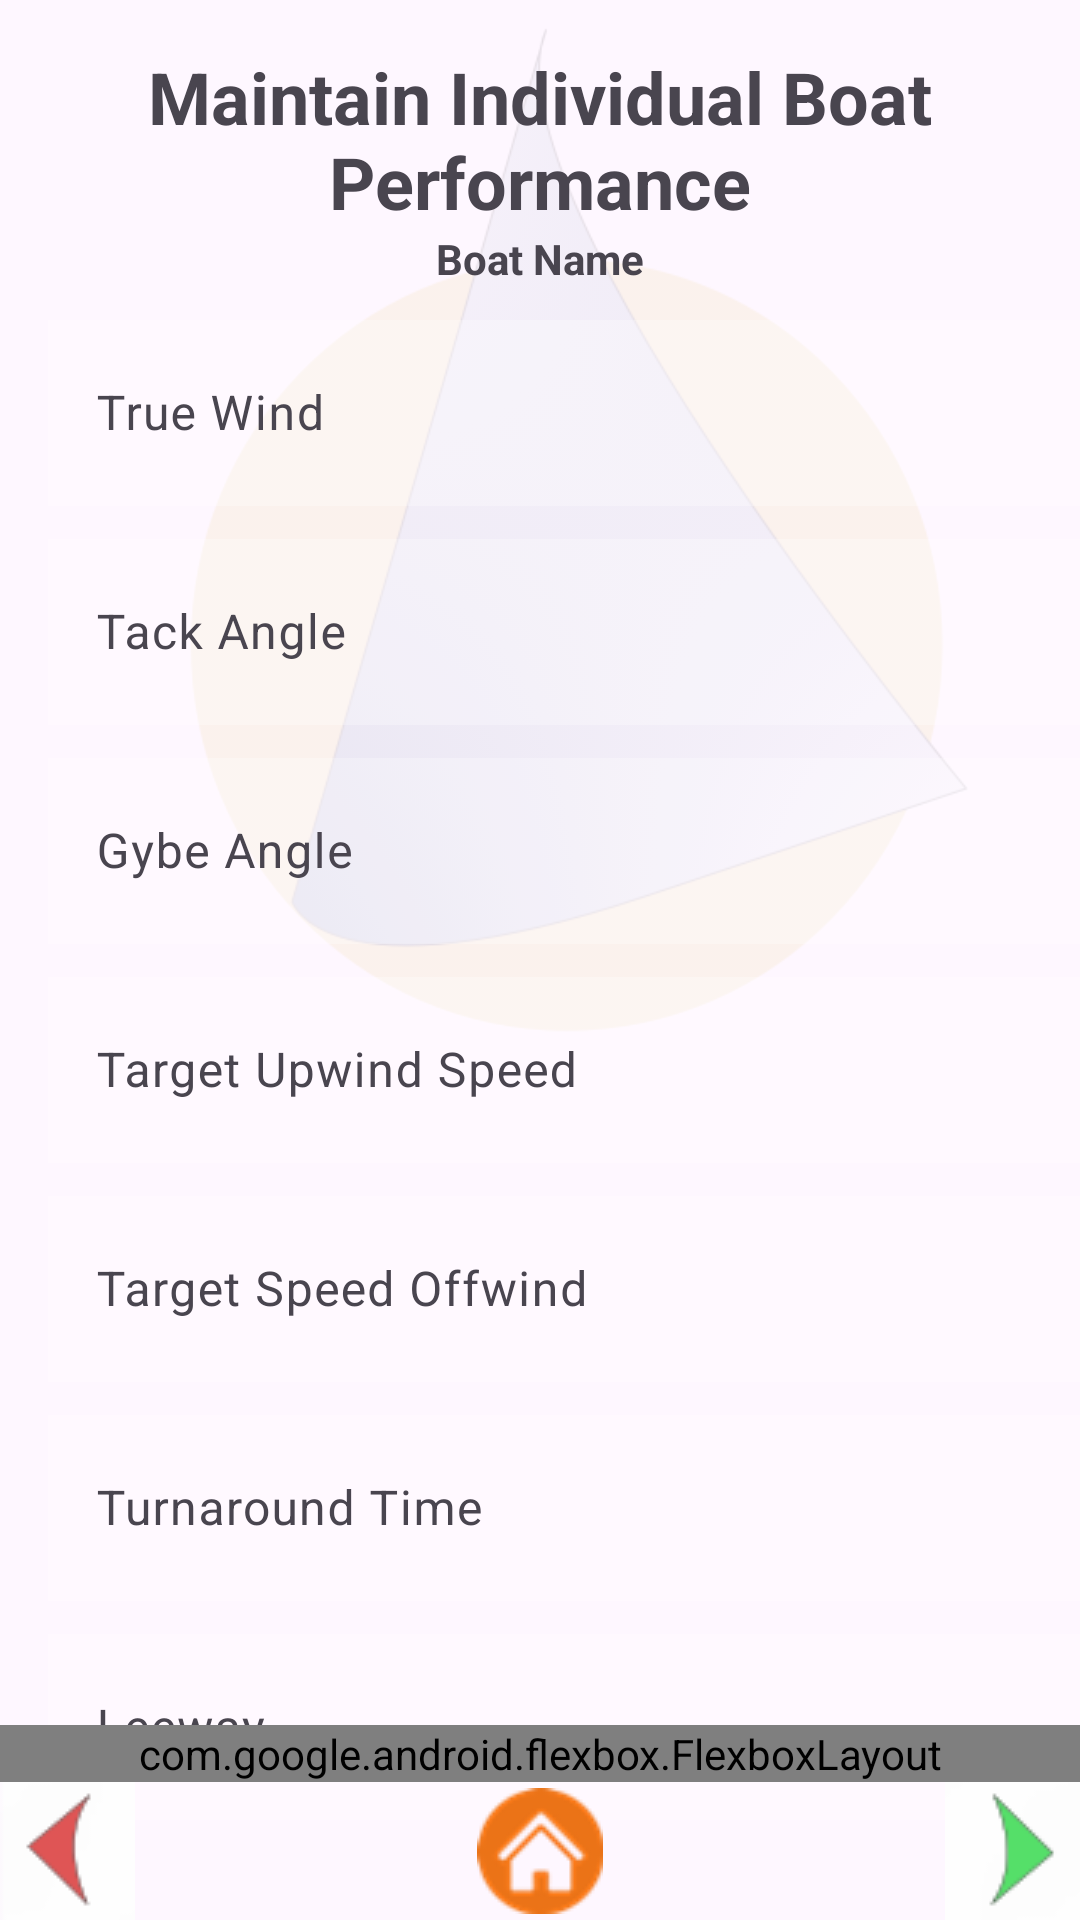

The Android layout XML behind this screen, and the referenced resources:
<!-- AndroidManifest.xml: application theme Theme.Sailing -->
<!-- res/layout/fragment_maintain_individual_performance.xml -->
<?xml version="1.0" encoding="utf-8"?>
<RelativeLayout xmlns:android="http://schemas.android.com/apk/res/android"
    xmlns:app="http://schemas.android.com/apk/res-auto"
    xmlns:tools="http://schemas.android.com/tools"
    android:layout_width="match_parent"
    android:layout_height="match_parent"
    tools:context=".MaintainIndividualPerformanceFragment"
    tools:ignore="ExtraText">

    <ImageView
        android:layout_width="match_parent"
        android:layout_height="match_parent"
        android:scaleType="centerInside"
        android:alpha="@string/alpha_sub_screen"
        android:contentDescription="@string/logo"
        android:src="@drawable/mainlogoscr"/>
    <RelativeLayout
        android:id="@+id/title_group"
        android:layout_width="match_parent"
        android:layout_height="wrap_content"
        app:layout_constraintTop_toTopOf="parent"
        android:layout_alignParentTop="true"
        android:layout_centerHorizontal="true"

        android:layout_marginTop="16dp"

        android:orientation="vertical">

        <TextView
            android:id="@+id/textView_performance_maintenance_title"
            android:layout_width="match_parent"
            android:layout_height="wrap_content"
            android:layout_alignParentTop="true"
            android:layout_centerHorizontal="true"
            android:text="@string/maintain_individual_boat_performance"
            android:textAlignment="center"
            android:textSize="24sp"
            android:textStyle="bold" />
        <TextView
            android:id="@+id/textViewBoatName"
            android:layout_width="wrap_content"
            android:layout_height="wrap_content"
            android:layout_below="@id/textView_performance_maintenance_title"
            android:layout_centerHorizontal="true"
            android:textStyle="bold"

            android:text="@string/boat_name" />


    </RelativeLayout>
    <RelativeLayout
        android:id="@+id/middle_group"
        android:layout_width="match_parent"
        android:layout_height="wrap_content"
        android:layout_below="@id/title_group">
        android:orientation="vertical"
        android:padding="16dp">

        <com.google.android.material.textfield.TextInputLayout
            android:id="@+id/textViewTrueWindLabel"
            android:layout_width="match_parent"
            android:layout_height="wrap_content"
            app:boxBackgroundMode="none"
            android:hint="@string/true_wind">

            <com.google.android.material.textfield.TextInputEditText
                android:id="@+id/textViewTrueWind"
                android:layout_width="match_parent"
                android:layout_height="62dp"
                android:layout_marginStart="16dp"
                android:background="@color/transparent_white_25"
                tools:text="180" />
        </com.google.android.material.textfield.TextInputLayout>
        <com.google.android.material.textfield.TextInputLayout
            android:id="@+id/textViewTackAngleLabel"
            android:layout_width="match_parent"
            android:layout_height="wrap_content"
            android:layout_below="@id/textViewTrueWindLabel"
            app:boxBackgroundMode="none"
            android:hint="@string/tack_angle">

            <com.google.android.material.textfield.TextInputEditText
                android:id="@+id/textViewTackAngle"
                android:layout_width="match_parent"
                android:layout_marginStart="16dp"
                android:layout_height="62dp"
                android:inputType="numberDecimal"
                android:background="@color/transparent_white_25"
                tools:text="35" />
        </com.google.android.material.textfield.TextInputLayout>
        <com.google.android.material.textfield.TextInputLayout
            android:id="@+id/textViewGybeAngleLabel"
            android:layout_width="match_parent"
            android:layout_height="wrap_content"
            android:layout_below="@id/textViewTackAngleLabel"
            app:boxBackgroundMode="none"
            android:hint="@string/gybe_angle">

            <com.google.android.material.textfield.TextInputEditText
                android:id="@+id/textViewGybeAngle"
                android:layout_width="match_parent"
                android:layout_marginStart="16dp"
                android:layout_height="62dp"
                android:inputType="numberDecimal"
                android:background="@color/transparent_white_25"
                tools:text="35" />
        </com.google.android.material.textfield.TextInputLayout>

        <com.google.android.material.textfield.TextInputLayout
            android:id="@+id/textViewTargetUpwindSpeedLabel"
            android:layout_below="@id/textViewGybeAngleLabel"
            android:layout_width="match_parent"
            android:layout_height="wrap_content"
            app:boxBackgroundMode="none"
            android:hint="@string/target_upwind_speed">

            <com.google.android.material.textfield.TextInputEditText
                android:id="@+id/textViewTargetUpwindSpeed"
                android:layout_width="match_parent"
                android:layout_marginStart="16dp"
                android:layout_height="62dp"
                android:inputType="numberDecimal"
                android:background="@color/transparent_white_25"
                tools:text="35" />
        </com.google.android.material.textfield.TextInputLayout>

        <com.google.android.material.textfield.TextInputLayout
            android:id="@+id/textViewTargetOffWindSpeedLabel"
            android:layout_below="@id/textViewTargetUpwindSpeedLabel"
            android:layout_width="match_parent"
            android:layout_height="wrap_content"
            app:boxBackgroundMode="none"
            android:hint="@string/target_offwind_speed">

            <com.google.android.material.textfield.TextInputEditText
                android:id="@+id/textViewTargetOffwindSpeed"
                android:layout_width="match_parent"
                android:layout_marginStart="16dp"
                android:layout_height="62dp"
                android:background="@color/transparent_white_25"
                android:imeOptions="actionNext"
                android:inputType="numberDecimal"
                tools:text="180" />
        </com.google.android.material.textfield.TextInputLayout>

        <com.google.android.material.textfield.TextInputLayout
            android:id="@+id/textViewTurnaroundtimeLabel"
            android:layout_below="@id/textViewTargetOffWindSpeedLabel"
            android:layout_width="match_parent"
            android:layout_height="wrap_content"
            app:boxBackgroundMode="none"
            android:hint="@string/turnaroundtime">

            <com.google.android.material.textfield.TextInputEditText
                android:id="@+id/textViewTurnaroundtime"
                android:layout_width="match_parent"
                android:layout_marginStart="16dp"
                android:layout_height="62dp"
                android:inputType="numberDecimal"
                android:background="@color/transparent_white_25"
                tools:text="150" />
        </com.google.android.material.textfield.TextInputLayout>

        <com.google.android.material.textfield.TextInputLayout
            android:id="@+id/textViewLeewayLabel"
            android:layout_below="@id/textViewTurnaroundtimeLabel"
            android:layout_width="match_parent"
            android:layout_height="wrap_content"
            app:boxBackgroundMode="none"
            android:hint="@string/leeway">

            <com.google.android.material.textfield.TextInputEditText
                android:id="@+id/textViewLeeway"
                android:layout_width="match_parent"
                android:layout_marginStart="16dp"
                android:layout_height="62dp"
                android:inputType="numberDecimal"
                android:background="@color/transparent_white_25"
                tools:text="5" />
        </com.google.android.material.textfield.TextInputLayout>



    </RelativeLayout>

    <RelativeLayout
        android:id="@+id/layout_bottom_controlbar"
        android:layout_width="match_parent"
        android:layout_height="wrap_content"
        android:layout_gravity="bottom">
        <LinearLayout
            android:layout_width="match_parent"
            android:layout_height="wrap_content"
            android:orientation="horizontal"
            android:id="@+id/layout_bottom_buttons"
            android:layout_alignParentBottom="true">

            <ImageButton
                android:id="@+id/left_btn"
                android:layout_width="wrap_content"
                android:layout_height="46dp"
                android:background="@android:color/transparent"
                android:contentDescription="@string/left_nav"
                android:src="@drawable/leftarrowclick"
                tools:ignore="TouchTargetSizeCheck,DuplicateClickableBoundsCheck" />

            <ImageButton
                android:id="@+id/home_btn"
                android:layout_width="0dp"
                android:layout_height="46dp"
                android:layout_weight="3"
                android:src="@drawable/home_button"
                android:background="@android:color/transparent"
                android:contentDescription="@string/home"
                android:gravity="center_horizontal"
                android:text="@string/home" />

            <ImageButton
                android:id="@+id/right_btn"
                android:layout_width="wrap_content"
                android:layout_height="46dp"
                android:background="@android:color/transparent"
                android:contentDescription="@string/right_nav"
                android:src="@drawable/rightarrowclick"
                tools:ignore="ImageContrastCheck,TouchTargetSizeCheck" />

        </LinearLayout>
        <com.google.android.flexbox.FlexboxLayout
            android:layout_width="match_parent"
            android:layout_height="wrap_content"
            android:layout_above="@id/layout_bottom_buttons"
            android:id="@+id/layout_bottom_action_buttons"
            app:flexWrap="wrap"
            app:alignItems="flex_start"
            app:justifyContent="flex_start">

            <Button
                android:id="@+id/buttonUpdatePerformance"
                android:layout_width="wrap_content"
                android:layout_height="wrap_content"
                android:layout_marginTop="16dp"
                android:text="@string/update_performance" />

            <Button
                android:id="@+id/buttonAddNewPerformance"
                android:layout_width="wrap_content"
                android:layout_height="wrap_content"
                android:layout_marginTop="16dp"
                android:minWidth="48dp"
                android:text="@string/add_new_performance"
                tools:ignore="TouchTargetSizeCheck" />

            <Button
                android:id="@+id/buttonDeletePerformance"
                android:layout_width="wrap_content"
                android:layout_height="wrap_content"
                android:layout_marginTop="16dp"
                android:text="@string/delete_performance" />






        </com.google.android.flexbox.FlexboxLayout>

    </RelativeLayout>
</RelativeLayout>
<!-- resources referenced by this layout -->
<resources>
  <color name="transparent_white_25">#40FFFFFF</color>
  <!-- drawable home_button: png bitmap (drawable, 2607 bytes) -->
  <!-- drawable leftarrowclick: png bitmap (drawable, 966 bytes) -->
  <!-- drawable mainlogoscr: png bitmap (drawable, 67534 bytes) -->
  <!-- drawable rightarrowclick: png bitmap (drawable, 979 bytes) -->
  <string name="add_new_performance">Add New Performance</string>
  <string name="alpha_sub_screen">0.1</string>
  <string name="boat_name">Boat Name</string>
  <string name="delete_performance">Delete Performance</string>
  <string name="gybe_angle">Gybe Angle</string>
  <string name="home">Home</string>
  <string name="leeway">Leeway</string>
  <string name="left_nav">Left Nav</string>
  <string name="logo">Logo</string>
  <string name="maintain_individual_boat_performance">Maintain Individual Boat Performance</string>
  <string name="right_nav">Right Nav</string>
  <string name="tack_angle">Tack Angle</string>
  <string name="target_offwind_speed">Target Speed Offwind</string>
  <string name="target_upwind_speed">Target Upwind Speed</string>
  <string name="true_wind">True Wind</string>
  <string name="turnaroundtime">Turnaround Time</string>
  <string name="update_performance">Update Performance</string>
  <style name="Theme.Sailing" parent="Theme.Material3.DayNight.NoActionBar">
          
          <item name="materialButtonStyle">@style/Widget.App.Button.Outlined</item>
      </style>
  <style name="Widget.App.Button.Outlined" parent="Widget.Material3.Button.OutlinedButton">
          <item name="strokeColor">@color/dark_blue</item>
          <item name="backgroundTint">@color/logo_yellow_20_opacity</item>
      </style>
  <color name="dark_blue">#00008B</color>
  <color name="logo_yellow_20_opacity">#33ffe508</color>
</resources>
